Labelled photos from "classification_dataset", an image-classification folder in Hero-Bedirhan/Hububat_Hastalik_Tespit. The possible labels are: black point, fusarium foot rot, healthy leaf, leaf blight, wheat blast.

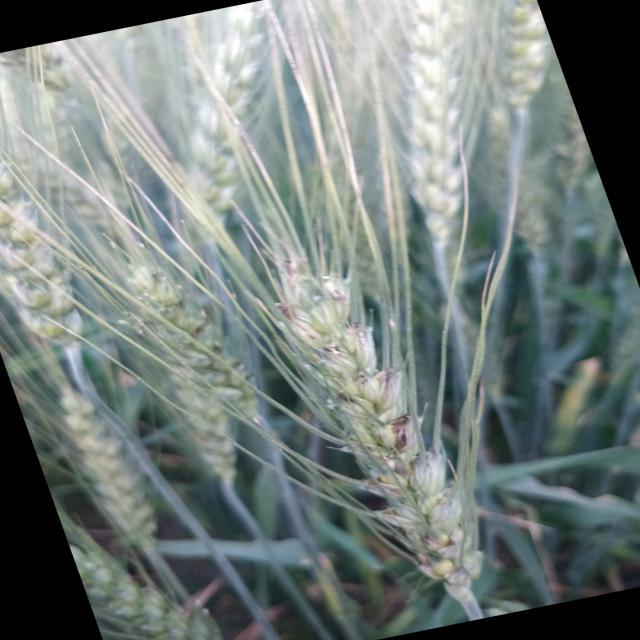
Label: black point

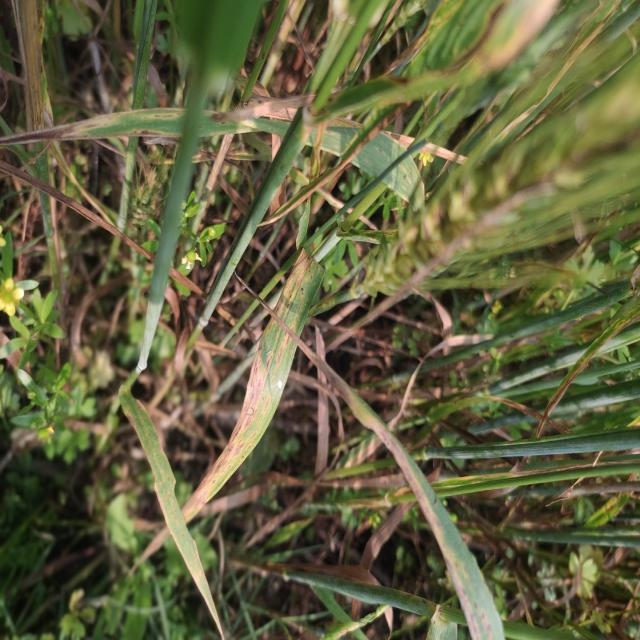
Label: leaf blight

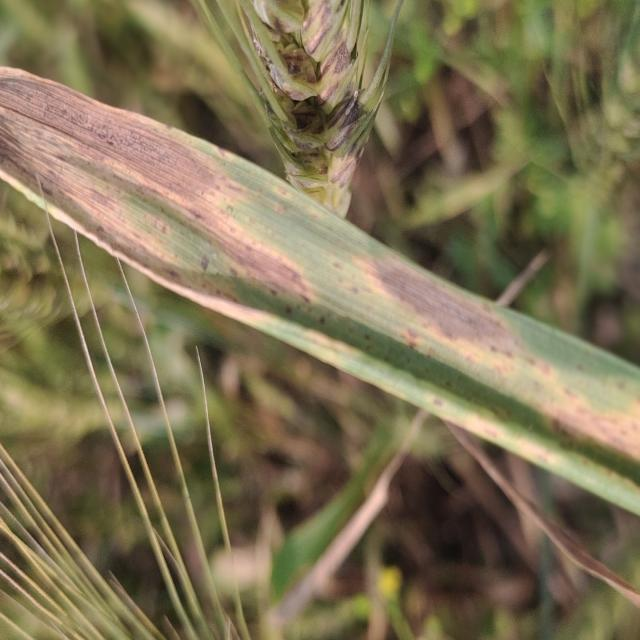
Label: leaf blight

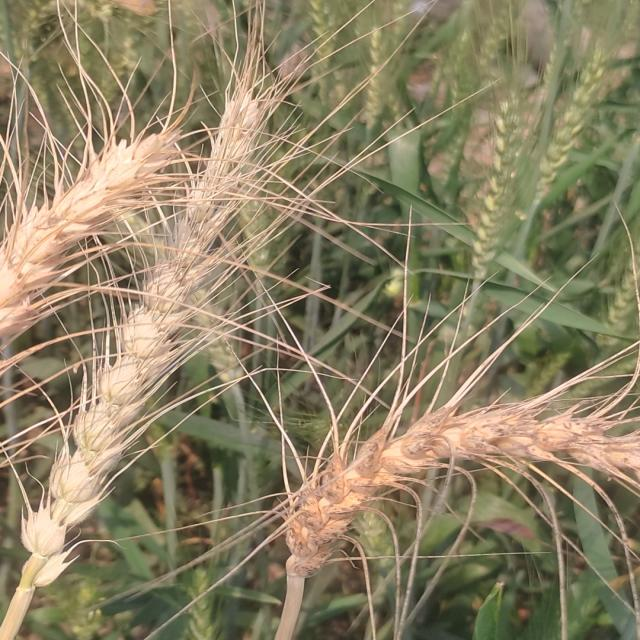
Label: wheat blast

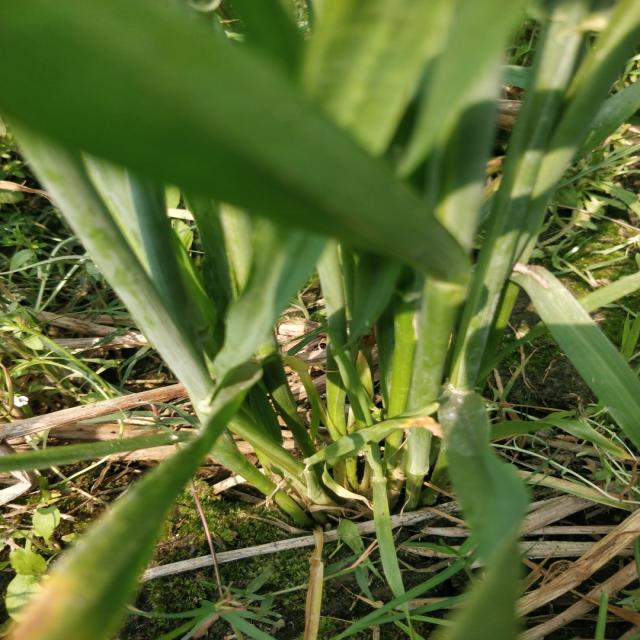
Label: healthy leaf

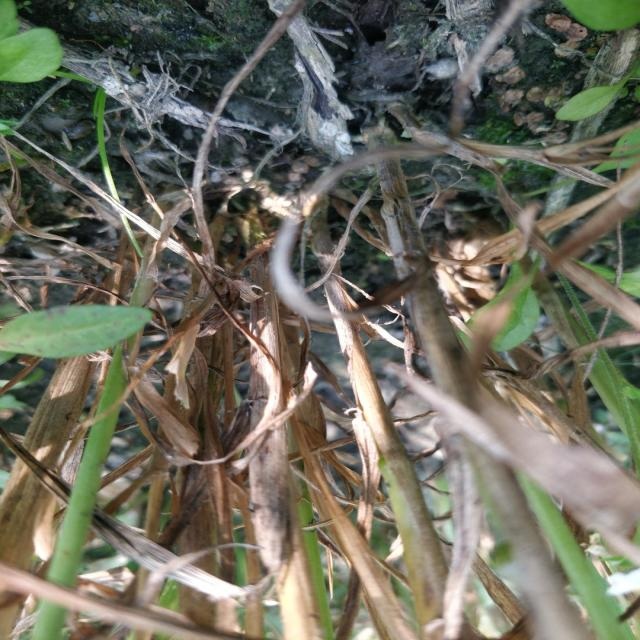
Label: fusarium foot rot
